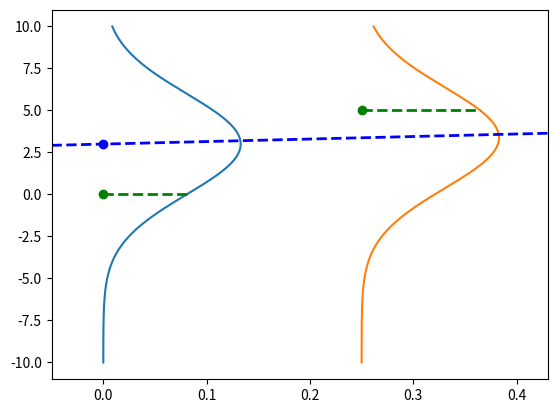

Write the Python code that produced this figure.
import matplotlib.pyplot as plt
import numpy as np

# set limits to -10 and 10 for y and 0 and 0.4 for x
plt.ylim([-11, 11])
plt.xlim([-0.05, 0.43])

x = np.arange(-10, 10, 0.001)
y = np.arange(-10, 10, 0.001)
point = (0, 0)
point2 = (0.25, 5)
parameters = [1.5, 3]


def f(x, parameters):
    return parameters[0] * x + parameters[1]


mean = f(point[0], parameters)
mean2 = f(point2[0], parameters)


likelihood = 1 / (3 * np.sqrt(2 * np.pi)) * np.exp(-((point[1] - mean) ** 2) / (2 * 3**2))
prediction_gaussian = 1 / (3 * np.sqrt(2 * np.pi)) * np.exp(-((y - mean) ** 2) / (2 * 3**2))

likelihood2 = 1 / (3 * np.sqrt(2 * np.pi)) * np.exp(-((point2[1] - mean2) ** 2) / (2 * 3**2)) + point2[0]

prediction_gaussian2 = 1 / (3 * np.sqrt(2 * np.pi)) * np.exp(-((y - mean2) ** 2) / (2 * 3**2))

plt.plot(prediction_gaussian, x)
plt.plot(prediction_gaussian2 + point2[0], x)
plt.scatter(point[0], point[1], color="green")
plt.scatter(point[0], mean, color="blue")
# plot horizontal line that goes from green point to red likelihood point
plt.plot([point[0], likelihood], [point[1], point[1]], "g--", linewidth=2)
plt.plot([point2[0], likelihood2], [point2[1], point2[1]], "g--", linewidth=2)
# plot distribution but limit y axis to 0 and 0.4


# plot regression line
plt.plot(x, f(x, parameters), "b--", linewidth=2)

# plot horintolal with hline
# plot point2 in green
plt.scatter(point2[0], point2[1], color="green")


plt.show()
